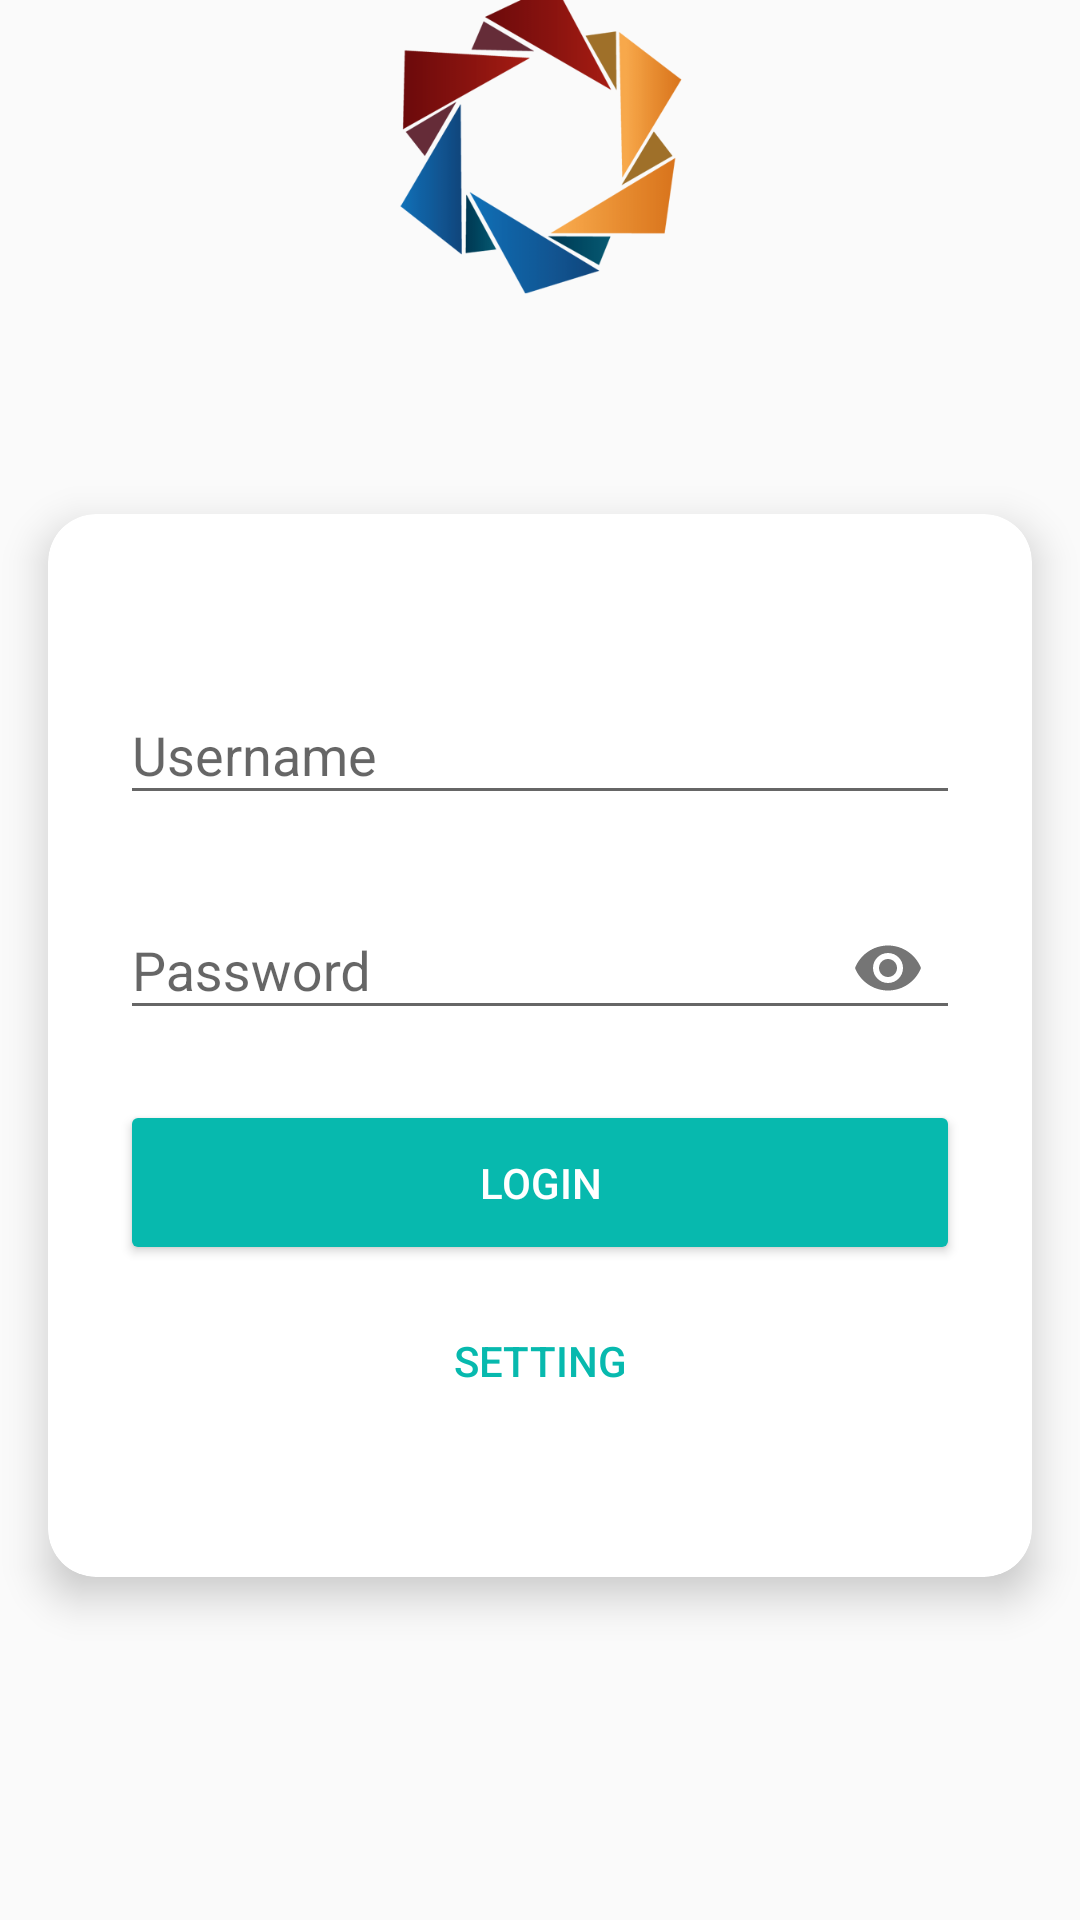

Write the Android layout XML for this screen, with the resource values it uses.
<!-- AndroidManifest.xml: activity theme Theme.AppCompat.Light.NoActionBar -->
<!-- res/layout/activity_login.xml -->
<?xml version="1.0" encoding="utf-8"?>
<FrameLayout xmlns:android="http://schemas.android.com/apk/res/android"
    xmlns:app="http://schemas.android.com/apk/res-auto"
    xmlns:tools="http://schemas.android.com/tools"
    android:id="@+id/main"
    android:layout_width="match_parent"
    android:layout_height="match_parent"
    tools:context=".activities.LoginActivity">
    <androidx.coordinatorlayout.widget.CoordinatorLayout
        android:layout_width="match_parent"
        android:layout_height="match_parent">

        <include android:id="@+id/contentMain" layout="@layout/content_login" />

    </androidx.coordinatorlayout.widget.CoordinatorLayout>

    <include android:id="@+id/contentProgress" layout="@layout/content_progress" />
</FrameLayout>
<!-- res/layout/content_login.xml (included above) -->
<?xml version="1.0" encoding="utf-8"?>
<androidx.constraintlayout.widget.ConstraintLayout xmlns:android="http://schemas.android.com/apk/res/android"
    xmlns:app="http://schemas.android.com/apk/res-auto"
    xmlns:tools="http://schemas.android.com/tools"
    android:id="@+id/main"
    android:layout_width="match_parent"
    android:layout_height="match_parent"
    app:layout_behavior="@string/appbar_scrolling_view_behavior">

    <androidx.cardview.widget.CardView
        android:id="@+id/cardLogin"
        android:layout_width="match_parent"
        android:layout_height="wrap_content"
        app:cardCornerRadius="16dp"
        app:cardElevation="8dp"
        android:padding="24dp"
        android:layout_marginEnd="16dp"
        android:layout_marginStart="16dp"
        app:layout_constraintTop_toTopOf="parent"
        app:layout_constraintBottom_toBottomOf="parent"
        app:layout_constraintStart_toStartOf="parent"
        app:layout_constraintEnd_toEndOf="parent"
        app:layout_constraintVertical_bias="0.6">

        <LinearLayout
            android:paddingTop="48dp"
            android:paddingBottom="48dp"
            android:paddingStart="24dp"
            android:paddingEnd="24dp"
            android:layout_width="match_parent"
            android:layout_height="wrap_content"
            android:orientation="vertical">

            <com.google.android.material.textfield.TextInputLayout
                android:layout_width="match_parent"
                android:layout_height="wrap_content"
                android:hint="@string/username">

                <com.google.android.material.textfield.TextInputEditText
                    android:id="@+id/etUsername"
                    android:layout_width="match_parent"
                    android:layout_height="wrap_content"
                    android:inputType="text"/>
            </com.google.android.material.textfield.TextInputLayout>

            <com.google.android.material.textfield.TextInputLayout
                android:layout_width="match_parent"
                android:layout_height="wrap_content"
                android:hint="@string/password"
                app:endIconMode="password_toggle"
                android:layout_marginTop="16dp">

                <com.google.android.material.textfield.TextInputEditText
                    android:id="@+id/etPassword"
                    android:layout_width="match_parent"
                    android:layout_height="wrap_content"
                    android:inputType="textPassword"/>
            </com.google.android.material.textfield.TextInputLayout>

            <Button
                android:id="@+id/btnLogin"
                android:layout_width="match_parent"
                android:layout_height="wrap_content"
                android:text="@string/login"
                android:layout_marginTop="20dp"
                style="@style/PrimaryButtonStyle"/>

            <Button
                android:id="@+id/btnSetup"
                android:layout_gravity="center_horizontal"
                android:layout_width="wrap_content"
                android:layout_height="wrap_content"
                android:text="@string/setting"
                android:layout_marginTop="8dp"
                android:textColor="@color/primary"
                style="@style/Widget.AppCompat.Button.Borderless.Colored"/>
        </LinearLayout>
    </androidx.cardview.widget.CardView>

    <androidx.appcompat.widget.AppCompatImageView
        android:layout_width="150dp"
        android:layout_height="wrap_content"
        android:src="@drawable/logo_tri"
        android:layout_gravity="center_horizontal"
        app:layout_constraintTop_toTopOf="parent"
        app:layout_constraintBottom_toTopOf="@id/cardLogin"
        app:layout_constraintStart_toStartOf="parent"
        app:layout_constraintEnd_toEndOf="parent"
        app:layout_constraintVertical_bias="0.7"
        android:paddingBottom="16dp"/>
</androidx.constraintlayout.widget.ConstraintLayout>
<!-- res/layout/content_progress.xml (included above) -->
<?xml version="1.0" encoding="utf-8"?>
<LinearLayout
    xmlns:app="http://schemas.android.com/apk/res-auto"
    xmlns:android="http://schemas.android.com/apk/res/android"
    android:id="@+id/progress"
    android:layout_width="match_parent"
    android:layout_height="match_parent"
    android:orientation="vertical"
    android:gravity="center"
    android:background="#80333333"
    android:clickable="true"
    android:focusable="true"
    android:visibility="gone"
    >
    <com.google.android.material.progressindicator.CircularProgressIndicator
        android:layout_width="wrap_content"
        android:layout_height="wrap_content"
        android:indeterminate="true"
        app:indicatorColor="@color/primary"
        app:trackColor="@color/white"/>
</LinearLayout>
<!-- resources referenced by this layout -->
<resources>
  <color name="primary">#07b9ae</color>
  <color name="white">#FFFFFFFF</color>
  <!-- drawable logo_tri: png bitmap (drawable-xhdpi, 34382 bytes) -->
  <string name="login">Login</string>
  <string name="password">Password</string>
  <string name="setting">Setting</string>
  <string name="username">Username</string>
  <style name="PrimaryButtonStyle" parent="Widget.AppCompat.Button">
          <item name="android:backgroundTint">@color/bg_primary</item>
          <item name="android:textColor">@color/white</item>
          <item name="android:padding">18dp</item>
          <item name="android:elevation">4dp</item>
      </style>
</resources>
